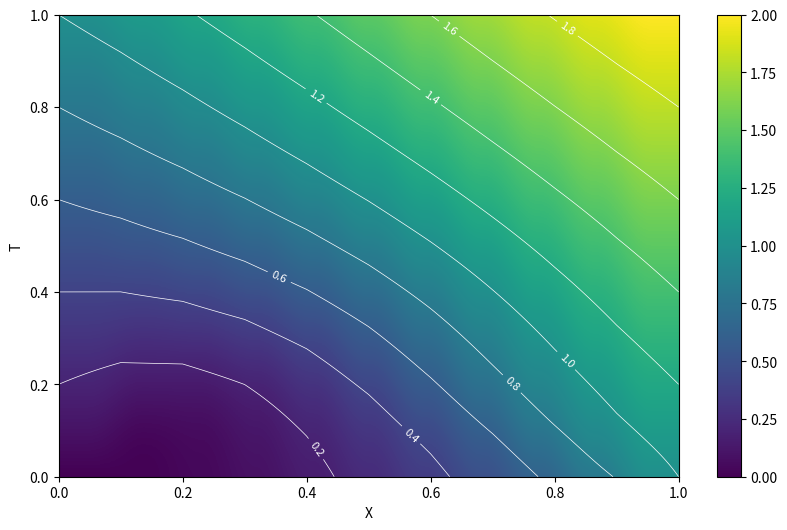
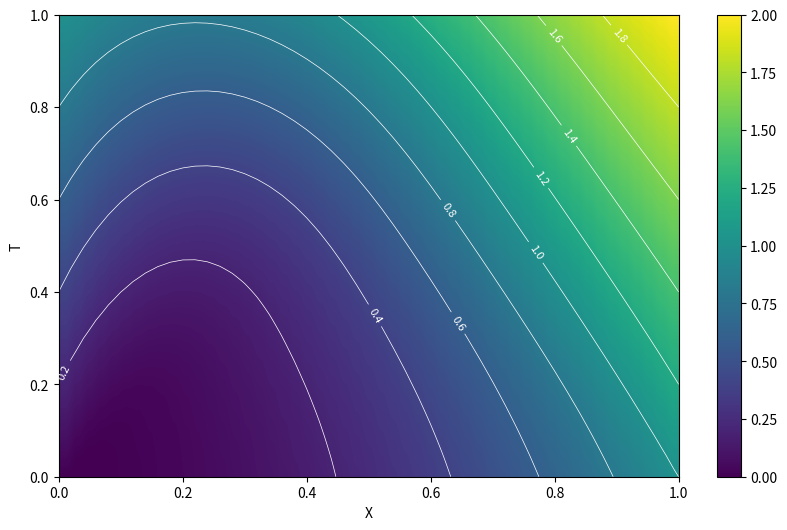
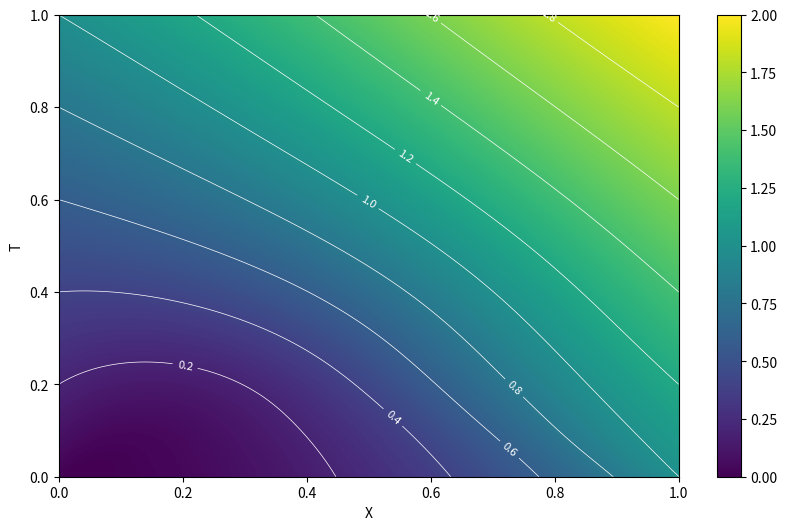

Recreate these plots in Python, in order.
import numpy as np
import matplotlib.pyplot as plt


class Model:
    def __init__(self, h=0.1, start=0, points=51, T=1):
        self.h = h
        self.tau = self.h ** 2 / 2
        print(f"tau={self.tau}")
        self.vmin = 0
        self.vmax = None
        self.start = start
        self.end = 1
        self.T = T
        self.time_steps = int(self.T / self.tau)
        print(f"time_steps= {self.time_steps}")
        self.x = np.linspace(self.start, self.end, points)
        self.t = np.linspace(0, self.T, self.time_steps + 1)
        print(f"x = {len(self.x)}")
        print(f"t = {len(self.t)}")

        self.X, self.T = np.meshgrid(self.x, self.t)
        self.Z = np.zeros_like(self.X)
        self.Z[0, :] = self.X[0, :] ** 2
        self.Z[:, 0] = self.T[:, 0]

    def __iterate(self):
        for n in range(self.time_steps):
            for i in range(1, len(self.x) - 1):
                # du/dt = t*d²u/dx² + x*du/dx + x*t
                d2u_dx2 = (self.Z[n, i + 1] - 2 * self.Z[n, i] + self.Z[n, i - 1]) / self.h ** 2
                du_dx = (self.Z[n, i + 1] - self.Z[n, i - 1]) / (2 * self.h)
                self.Z[n + 1, i] = self.Z[n, i] + self.tau * (
                        self.t[n] * d2u_dx2 +
                        self.x[i] * du_dx +
                        self.x[i] * self.t[n]
                )

                # Граничные условия
                self.Z[n + 1, 0] = self.t[n + 1]  # левая граница
                self.Z[n + 1, -1] = self.t[n + 1] + 1  # правая граница

    def __iterate_2(self):
        for n in range(self.time_steps):
            # Коэффициент для разностной схемы
            sigma = self.t[n] * self.tau / self.h ** 2

            # Прямой ход метода прогонки
            alpha = np.zeros(len(self.x))
            beta = np.zeros(len(self.x))

            # Левое граничное условие (уже установлено)
            alpha[0] = 0
            beta[0] = self.t[n + 1]  # U(0,t) = t

            # Вычисление прогоночных коэффициентов
            for i in range(1, len(self.x) - 1):
                # Правая часть уравнения: x*t + U_prev/dt
                phi = self.x[i] * self.t[n] + self.Z[n, i] / self.tau

                a_i = sigma
                b_i = -(1 + 2 * sigma + self.x[i] * self.h / (2 * self.t[n]) if self.t[n] != 0 else 0)
                c_i = sigma
                d_i = -phi - (self.x[i] / (2 * self.h)) * (self.Z[n, i + 1] - self.Z[n, i - 1]) if self.t[n] != 0 else 0

                denominator = b_i - a_i * alpha[i - 1]
                alpha[i] = c_i / denominator
                beta[i] = (a_i * beta[i - 1] - d_i) / denominator

                # Обратный ход метода прогонки
                # Правое граничное условие уже установлено (U(1,t) = 1 + t)
                for i in range(len(self.x) - 2, 0, -1):
                    self.Z[n + 1, i] = alpha[i] * self.Z[n + 1, i + 1] + beta[i]

    def draw(self):
        self.__iterate()

        fig, ax = plt.subplots(figsize=(10, 6))

        im = ax.imshow(self.Z,
                       vmax=np.max(self.Z),
                       vmin=0,
                       cmap="viridis",
                       aspect='auto',
                       origin='lower',
                       extent=[self.x.min(), self.x.max(), self.t.min(), self.t.max()])

        contours = ax.contour(self.X, self.T, self.Z,
                              colors='white', linewidths=0.5, levels=10)

        cbar = plt.colorbar(im)

        ax.clabel(contours, inline=True, fontsize=8, fmt='%1.1f')

        plt.xlabel("X")
        plt.ylabel("T")

        plt.show()

    def draw_2(self):
        self.__iterate_2()

        # Создаем фигуру и оси
        fig, ax = plt.subplots(figsize=(10, 6))

        # Отображаем тепловую карту
        im = ax.imshow(self.Z,
                       vmax=np.max(self.Z),
                       vmin=0,
                       cmap="magma",
                       aspect='auto',
                       origin='lower',
                       extent=[self.x.min(), self.x.max(), self.t.min(), self.t.max()])

        contours = ax.contour(self.X, self.T, self.Z,
                              colors='white', linewidths=0.5, levels=10)

        cbar = plt.colorbar(im)

        ax.clabel(contours, inline=True, fontsize=8, fmt='%1.1f')

        plt.xlabel("X")
        plt.ylabel("T")

        plt.show()



# Задание 1

model = Model(h=0.1, points=11)
model.draw()


model = Model(h=0.05, points=51)
model.draw()


model = Model(h=0.01, points=101)
model.draw()